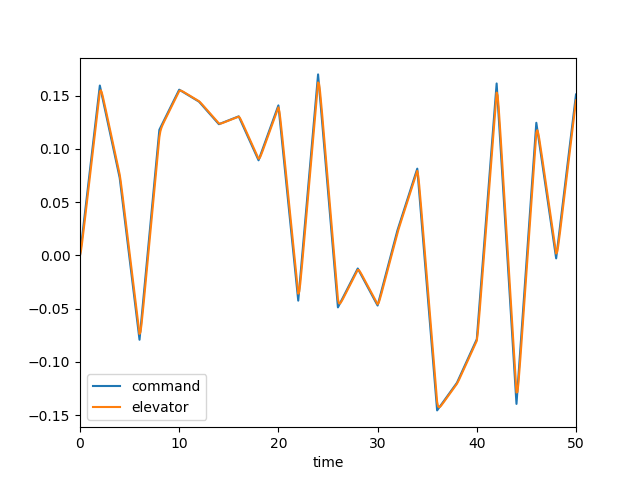

The table this chart was drawn from, first rows:
, time, dec, de, mode, u, w, q, theta
0, 0.0, 0.0, 0.0, 0.0, 0.0, 0.0, 0.0, 0.0
1, 0.1, 0.007973, 0.004391, 0.0, 0.0004426, -0.006151, -0.0002668, -8.619372238172218e-06
2, 0.2, 0.01595, 0.01105, 0.0, 0.002362, -0.03454, -0.001132, -7.283346349140629e-05
3, 0.3, 0.02392, 0.01853, 0.0, 0.006676, -0.1001, -0.002631, -0.0002556
4, 0.4, 0.03189, 0.02633, 0.0, 0.01419, -0.2152, -0.00469, -0.0006171
5, 0.5, 0.03987, 0.03424, 0.0, 0.02557, -0.3888, -0.007201, -0.001208
6, 0.6, 0.04784, 0.04219, 0.0, 0.0414, -0.6271, -0.01005, -0.002068
7, 0.7, 0.05581, 0.05015, 0.0, 0.06213, -0.9334, -0.01312, -0.003224
8, 0.8, 0.06379, 0.05812, 0.0, 0.08811, -1.308, -0.0163, -0.004694
9, 0.9, 0.07176, 0.06609, 0.0, 0.1196, -1.75, -0.01952, -0.006485
10, 1.0, 0.07973, 0.07407, 0.0, 0.1567, -2.257, -0.02269, -0.008596
11, 1.1, 0.08771, 0.08204, 0.0, 0.1996, -2.823, -0.02575, -0.01102
12, 1.2, 0.09568, 0.09001, 0.0, 0.2482, -3.442, -0.02864, -0.01374
13, 1.3, 0.1037, 0.09799, 0.0, 0.3025, -4.11, -0.03134, -0.01674
14, 1.4, 0.1116, 0.106, 0.0, 0.3625, -4.818, -0.0338, -0.02
15, 1.5, 0.1196, 0.1139, 0.0, 0.428, -5.56, -0.03603, -0.02349
16, 1.6, 0.1276, 0.1219, 0.0, 0.4989, -6.329, -0.038, -0.0272
17, 1.7, 0.1355, 0.1299, 0.0, 0.5751, -7.119, -0.03973, -0.03108
18, 1.8, 0.1435, 0.1379, 0.0, 0.6564, -7.924, -0.04122, -0.03513
19, 1.9, 0.1515, 0.1458, 0.0, 0.7426, -8.737, -0.0425, -0.03932
20, 2.0, 0.1595, 0.1538, 0.0, 0.8337, -9.555, -0.04356, -0.04363
21, 2.1, 0.1551, 0.155, 0.0, 0.9288, -10.36, -0.04404, -0.04801
22, 2.2, 0.1508, 0.1527, 0.0, 1.026, -11.13, -0.04344, -0.0524
23, 2.3, 0.1465, 0.1491, 0.0, 1.124, -11.84, -0.04173, -0.05667
24, 2.4, 0.1421, 0.1451, 0.0, 1.222, -12.46, -0.03904, -0.06071
25, 2.5, 0.1378, 0.1408, 0.0, 1.318, -12.98, -0.03558, -0.06445
26, 2.6, 0.1335, 0.1365, 0.0, 1.412, -13.38, -0.03154, -0.06781
27, 2.7, 0.1292, 0.1322, 0.0, 1.502, -13.67, -0.02712, -0.07074
28, 2.8, 0.1248, 0.1279, 0.0, 1.589, -13.84, -0.02249, -0.07322
29, 2.9, 0.1205, 0.1236, 0.0, 1.672, -13.9, -0.01781, -0.07524
30, 3.0, 0.1162, 0.1192, 0.0, 1.75, -13.85, -0.01321, -0.07679
31, 3.1, 0.1118, 0.1149, 0.0, 1.824, -13.69, -0.008807, -0.07789
32, 3.2, 0.1075, 0.1106, 0.0, 1.894, -13.44, -0.004687, -0.07856
33, 3.3, 0.1032, 0.1063, 0.0, 1.959, -13.11, -0.0009133, -0.07884
34, 3.4, 0.09884, 0.1019, 0.0, 2.021, -12.71, 0.002469, -0.07876
35, 3.5, 0.09451, 0.09759, 0.0, 2.079, -12.25, 0.005434, -0.07836
36, 3.6, 0.09018, 0.09326, 0.0, 2.133, -11.74, 0.007971, -0.07768
37, 3.7, 0.08585, 0.08893, 0.0, 2.185, -11.2, 0.01009, -0.07678
38, 3.8, 0.08152, 0.0846, 0.0, 2.233, -10.64, 0.0118, -0.07568
39, 3.9, 0.07719, 0.08027, 0.0, 2.279, -10.06, 0.01312, -0.07443
40, 4.0, 0.07286, 0.07594, 0.0, 2.324, -9.47, 0.01411, -0.07307
41, 4.1, 0.06525, 0.0698, 0.0, 2.366, -8.882, 0.01489, -0.07162
42, 4.2, 0.05765, 0.06274, 0.0, 2.405, -8.291, 0.01565, -0.07009
43, 4.3, 0.05004, 0.05533, 0.0, 2.443, -7.698, 0.01645, -0.06849
44, 4.4, 0.04244, 0.0478, 0.0, 2.478, -7.1, 0.01729, -0.0668
45, 4.5, 0.03483, 0.04022, 0.0, 2.51, -6.497, 0.01818, -0.06503
46, 4.6, 0.02723, 0.03263, 0.0, 2.54, -5.888, 0.0191, -0.06316
47, 4.7, 0.01962, 0.02503, 0.0, 2.566, -5.273, 0.02006, -0.06121
48, 4.8, 0.01202, 0.01742, 0.0, 2.59, -4.651, 0.02102, -0.05915
49, 4.9, 0.004412, 0.009817, 0.0, 2.611, -4.022, 0.022, -0.057
50, 5.0, -0.003194, 0.002212, 0.0, 2.628, -3.387, 0.02297, -0.05475
51, 5.1, -0.0108, -0.005393, 0.0, 2.643, -2.746, 0.02393, -0.05241
52, 5.2, -0.0184, -0.013, 0.0, 2.654, -2.1, 0.02488, -0.04997
53, 5.3, -0.02601, -0.0206, 0.0, 2.661, -1.448, 0.02581, -0.04743
54, 5.4, -0.03362, -0.02821, 0.0, 2.666, -0.7922, 0.02672, -0.04481
55, 5.5, -0.04122, -0.03581, 0.0, 2.667, -0.1326, 0.02761, -0.04209
56, 5.6, -0.04883, -0.04342, 0.0, 2.664, 0.53, 0.02848, -0.03929
57, 5.7, -0.05643, -0.05103, 0.0, 2.658, 1.195, 0.02932, -0.0364
58, 5.8, -0.06404, -0.05863, 0.0, 2.649, 1.862, 0.03013, -0.03342
59, 5.9, -0.07164, -0.06624, 0.0, 2.635, 2.53, 0.03093, -0.03037
... 441 more rows
